Labelled photos from "classification", an image-classification folder in AyushChandekar/DeepLearning_Assignments. The possible labels are: big bus, big truck, bus large, bus small, car, mid truck, small bus, small truck, truck large, truck medium, truck small, truck extra large.

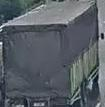
Label: mid truck

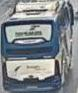
Label: bus large

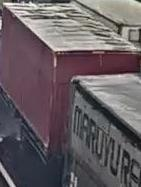
Label: big truck

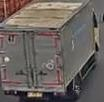
Label: small truck

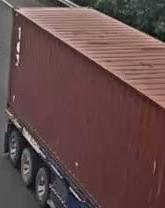
Label: truck extra large

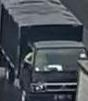
Label: truck small
